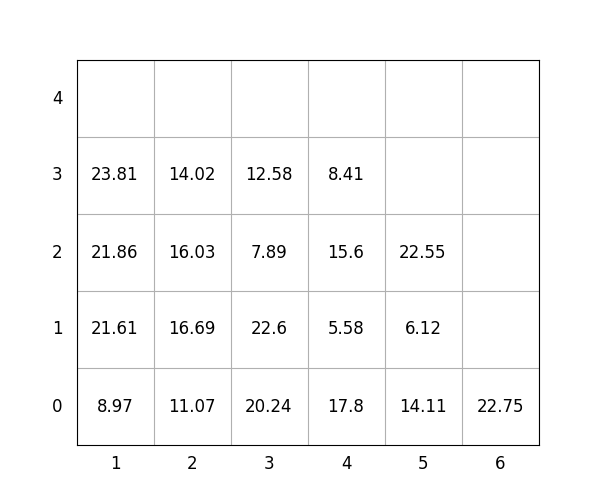

The table this chart was drawn from, first rows:
idx, loc_x, loc_y, loc_z, weight, group, score, seq, reloc, size(ft)
1, 4, 0, 0, 17.8, 1, 117.8, 1, 0, 20
2, 4, 0, 1, 5.58, 3, 305.6, 2, 0, 20
3, 3, 0, 0, 20.24, 0, 20.24, 3, 0, 20
4, 6, 0, 0, 22.75, 3, 322.8, 4, 0, 20
5, 4, 0, 2, 15.6, 3, 315.6, 5, 1.0, 20
6, 4, 0, 3, 8.41, 3, 308.4, 6, 1.0, 20
7, 1, 0, 0, 8.97, 0, 8.97, 7, 0, 20
8, 5, 0, 0, 14.11, 1, 114.1, 8, 0, 20
9, 2, 0, 0, 11.07, 1, 111.1, 9, 1.0, 20
10, 3, 0, 1, 22.6, 0, 22.6, 10, 0, 20
11, 5, 0, 1, 6.12, 3, 306.1, 11, 0, 20
12, 1, 0, 1, 21.61, 0, 21.61, 12, 0, 20
13, 3, 0, 2, 7.89, 1, 107.9, 13, 0, 20
14, 1, 0, 2, 21.86, 0, 21.86, 14, 0, 20
15, 1, 0, 3, 23.81, 0, 23.81, 15, 0, 20
16, 2, 0, 1, 16.69, 0, 16.69, 16, 1.0, 20
17, 2, 0, 2, 16.03, 0, 16.03, 17, 1.0, 20
18, 3, 0, 3, 12.58, 2, 212.6, 18, 0, 20
19, 5, 0, 2, 22.55, 3, 322.6, 19, 0, 20
20, 2, 0, 3, 14.02, 0, 14.02, 20, 1.0, 20
